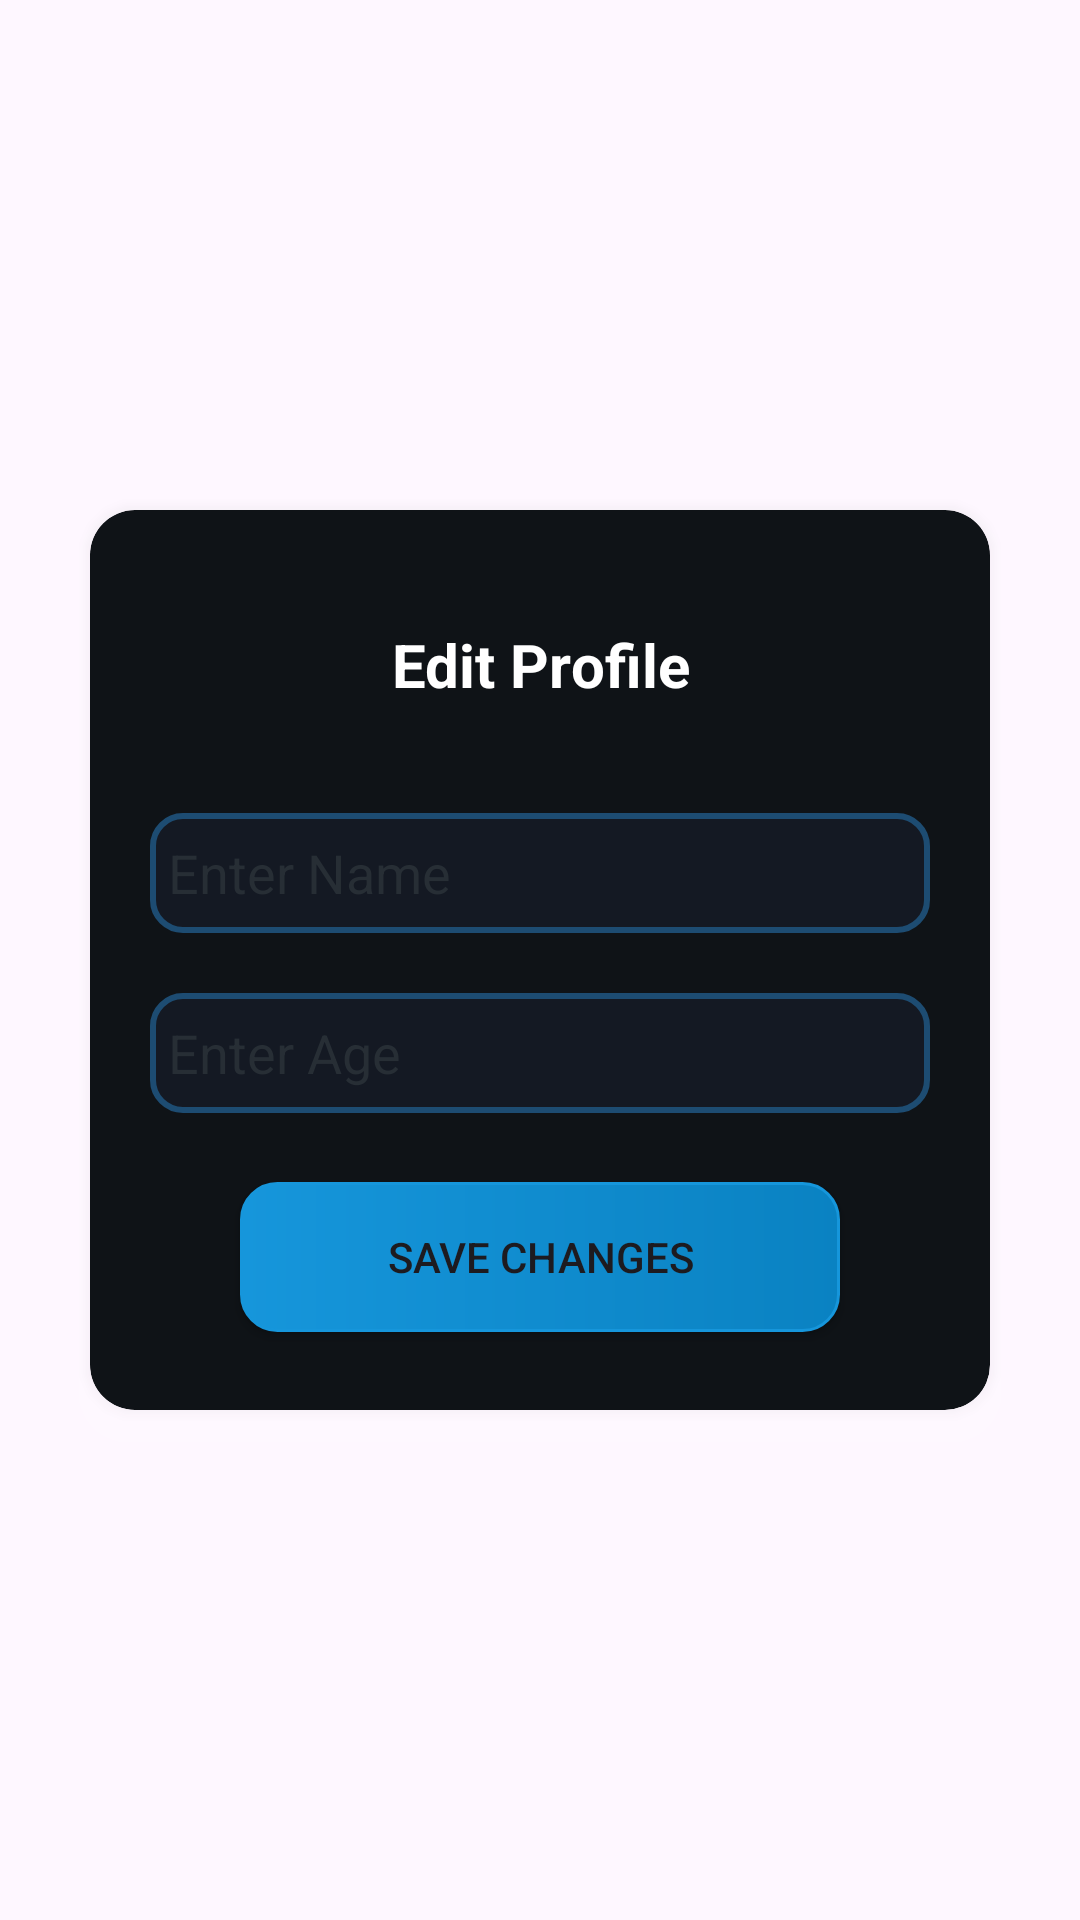

Reconstruct the res/layout file that produces this screen, plus the resources it refers to.
<!-- AndroidManifest.xml: application theme Theme.MyQuizApp -->
<!-- res/layout/dialog_box.xml -->
<?xml version="1.0" encoding="utf-8"?>
<LinearLayout xmlns:android="http://schemas.android.com/apk/res/android"
    xmlns:app="http://schemas.android.com/apk/res-auto"
    xmlns:tools="http://schemas.android.com/tools"
    android:layout_width="match_parent"
    android:layout_height="match_parent"
    android:gravity="center"
    android:background="#00FFFFFF">

    <androidx.cardview.widget.CardView
        android:layout_width="300dp"
        android:layout_height="300dp"
        android:backgroundTint="@color/blue7"
        app:cardElevation="10dp"
        android:outlineSpotShadowColor="@color/white"
        app:cardCornerRadius="15dp">

        <androidx.constraintlayout.widget.ConstraintLayout
            android:layout_width="match_parent"
            android:layout_height="match_parent"
            android:layout_margin="10dp">

            <TextView
                android:id="@+id/dialog_title"
                android:layout_width="wrap_content"
                android:layout_height="wrap_content"
                android:layout_marginTop="28dp"
                android:text="Edit Profile"
                android:textColor="#fff"
                android:textSize="20sp"
                android:textStyle="bold"
                app:layout_constraintEnd_toEndOf="parent"
                app:layout_constraintHorizontal_bias="0.502"
                app:layout_constraintStart_toStartOf="parent"
                app:layout_constraintTop_toTopOf="parent" />


            <EditText
                android:id="@+id/editname"
                android:layout_width="260dp"
                android:layout_height="40dp"
                android:layout_marginTop="36dp"
                android:background="@drawable/new_edit_text_design"
                android:hint="Enter Name"
                android:inputType="textPersonName"
                android:paddingStart="6dp"
                android:text=""
                android:textColor="@color/blue5"
                android:textColorHint="@color/textHint1"
                app:layout_constraintEnd_toEndOf="@+id/editAge"
                app:layout_constraintStart_toStartOf="@+id/editAge"
                app:layout_constraintTop_toBottomOf="@+id/dialog_title" />

            <EditText
                android:id="@+id/editAge"
                android:layout_width="260dp"
                android:layout_height="40dp"
                android:layout_marginTop="20dp"
                android:background="@drawable/new_edit_text_design"
                android:hint="Enter Age"
                android:inputType="number"
                android:maxLength="2"
                android:paddingStart="6dp"
                android:text=""
                android:textColor="@color/blue5"
                android:textColorHint="@color/textHint1"
                app:layout_constraintEnd_toEndOf="parent"
                app:layout_constraintStart_toStartOf="parent"
                app:layout_constraintTop_toBottomOf="@+id/editname" />

            <androidx.appcompat.widget.AppCompatButton
                android:id="@+id/submitbtn"
                android:layout_width="200dp"
                android:layout_height="wrap_content"
                android:layout_marginBottom="16dp"
                android:background="@drawable/submit_button_design"
                android:text="Save Changes"
                app:layout_constraintBottom_toBottomOf="parent"
                app:layout_constraintEnd_toEndOf="parent"
                app:layout_constraintStart_toStartOf="parent" />

        </androidx.constraintlayout.widget.ConstraintLayout>


    </androidx.cardview.widget.CardView>

</LinearLayout>
<!-- resources referenced by this layout -->
<resources>
  <color name="blue5">#1696DB</color>
  <color name="blue7">#0F1317</color>
  <color name="textHint1">#272E35</color>
  <color name="white">#FFFFFFFF</color>
  <!-- drawable new_edit_text_design (drawable) -->
  <?xml version="1.0" encoding="utf-8"?>
  <shape android:shape="rectangle"
      xmlns:android="http://schemas.android.com/apk/res/android">
      <solid android:color="@color/blue3"/>
      <corners android:radius="10dp" />
      <size android:height="50dp"/>
      <stroke android:color="#1D4C72" android:width="2dp"/>
  </shape>
  <!-- drawable submit_button_design (drawable) -->
  <?xml version="1.0" encoding="utf-8"?>
  <shape android:shape="rectangle"
      xmlns:android="http://schemas.android.com/apk/res/android">
      <gradient android:startColor="@color/blue5" android:endColor="@color/blue9"/>
      <corners android:radius="12dp" />
      <size android:height="50dp"/>
      <stroke android:color="@color/blue5" android:width="1dp"/>
  </shape>
  <style name="Theme.MyQuizApp" parent="Base.Theme.MyQuizApp" />
  <color name="blue3">#C8161C27</color>
  <color name="blue9">#0A82C2</color>
  <style name="Base.Theme.MyQuizApp" parent="Theme.Material3.DayNight.NoActionBar">
          
           <item name="colorPrimary">@color/blue1</item>
      </style>
  <color name="blue1">#040A12</color>
</resources>
